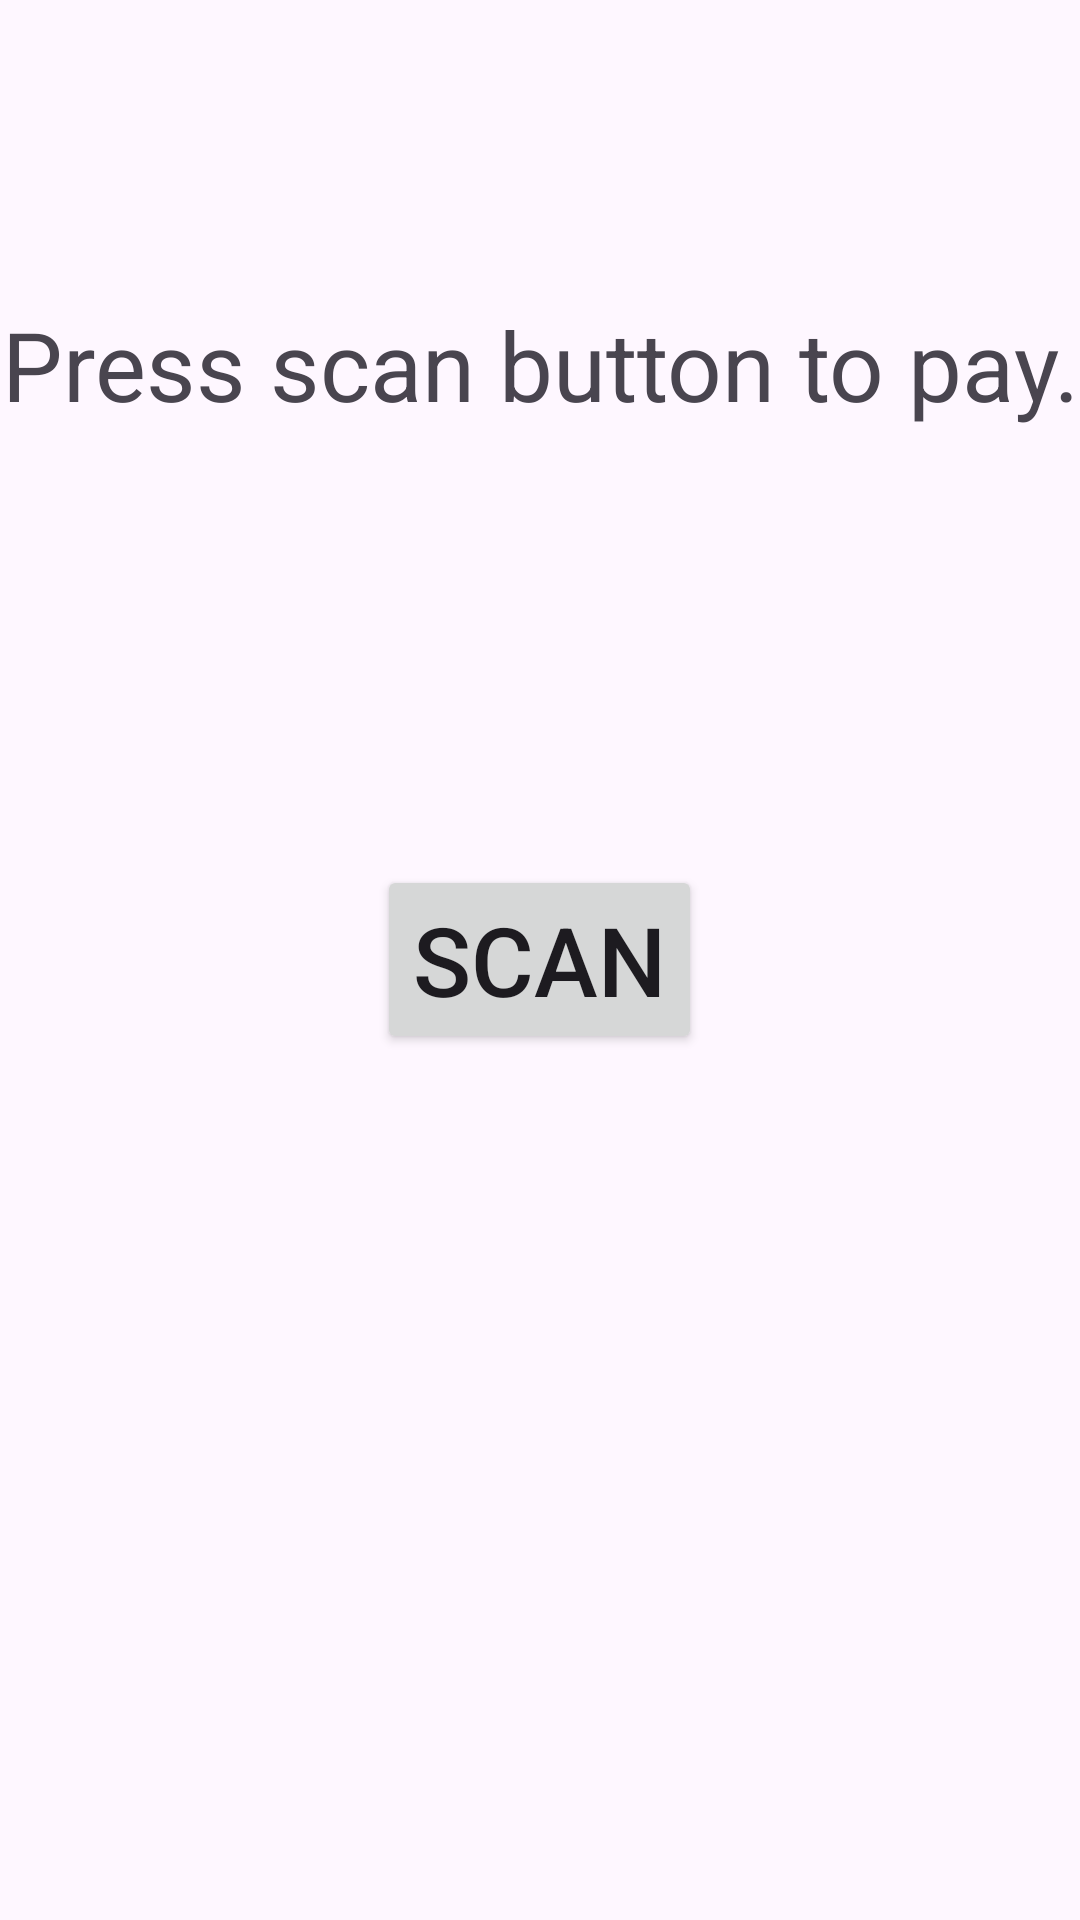

Produce the Android XML layout that renders to this screen, including the resource entries it uses.
<!-- AndroidManifest.xml: application theme Theme.FarePaymentSysApp -->
<!-- res/layout/activity_scanner.xml -->
<?xml version="1.0" encoding="utf-8"?>
<RelativeLayout xmlns:android="http://schemas.android.com/apk/res/android"
    xmlns:app="http://schemas.android.com/apk/res-auto"
    xmlns:tools="http://schemas.android.com/tools"
    android:layout_width="match_parent"
    android:layout_height="match_parent"
    tools:context=".Scanner">

    <TextView
        android:layout_width="match_parent"
        android:layout_height="wrap_content"
        android:id="@+id/txt_info"
        android:text="Press scan button to pay."
        android:gravity="center"
        android:textSize="32dp"
        android:layout_marginTop="100dp"/>

    <ImageView
        android:id="@+id/arrow_img"
        android:layout_centerInParent="true"
        android:layout_width="wrap_content"
        android:layout_height="wrap_content"
        android:layout_below="@+id/txt_info"
        android:layout_marginTop="18dp"
        android:src="@drawable/baseline_arrow_downward_24" />

    <Button
        android:layout_width="wrap_content"
        android:layout_height="wrap_content"
        android:text="Scan"
        android:id="@+id/btn_scan"
        android:textSize="32dp"
        android:layout_centerInParent="true"/>


</RelativeLayout>
<!-- resources referenced by this layout -->
<resources>
  <style name="Theme.FarePaymentSysApp" parent="Base.Theme.FarePaymentSysApp" />
  <style name="Base.Theme.FarePaymentSysApp" parent="Theme.Material3.DayNight.NoActionBar">
          
          
      </style>
</resources>
